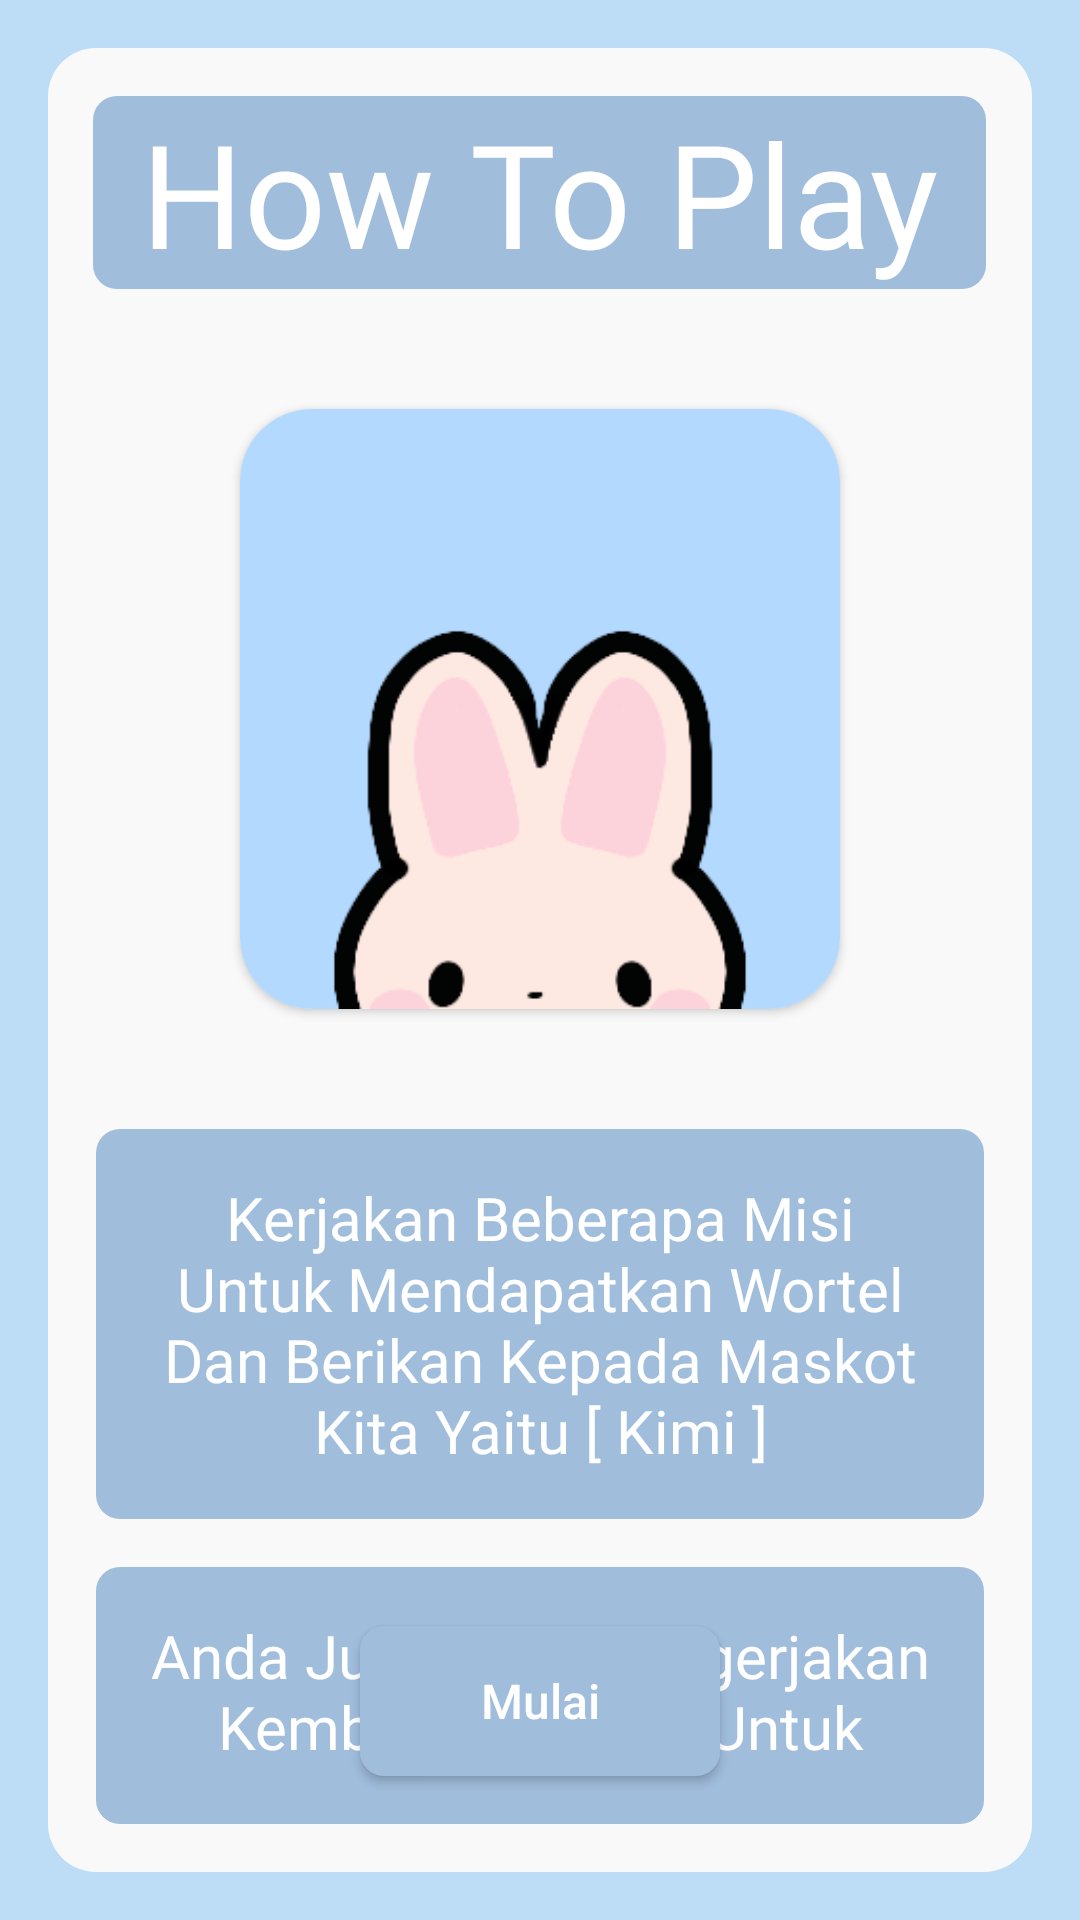

This screen was rendered from an Android layout file. Write that file and the resources it references.
<!-- AndroidManifest.xml: application theme Theme.KimiExplorerprojectVn -->
<!-- res/layout/activity_how_to_play.xml -->
<?xml version="1.0" encoding="utf-8"?>
<RelativeLayout xmlns:android="http://schemas.android.com/apk/res/android"
    android:id="@+id/layout"
    android:layout_width="match_parent"
    android:layout_height="match_parent"
    xmlns:app="http://schemas.android.com/apk/res-auto"
    android:background="#bdddf6">

    <RelativeLayout

        android:layout_width="match_parent"
        android:layout_height="match_parent"
        android:layout_marginStart="16dp"
        android:layout_marginTop="16dp"
        android:layout_marginEnd="16dp"
        android:layout_marginBottom="16dp"
        android:background="@drawable/popup_correct_bg">

        <TextView
            android:id="@+id/tvPopCorrect"
            android:layout_width="wrap_content"
            android:layout_height="wrap_content"
            android:layout_centerHorizontal="true"
            android:fontFamily="@font/poppins_semibold"
            android:text="How To Play"
            android:textSize="48dp"
            android:textColor="@color/white"
            android:layout_marginTop="16dp"
            android:background="@drawable/button_background"
            android:paddingLeft="16dp"
            android:paddingRight="16dp"/>

        <androidx.cardview.widget.CardView
            android:id="@+id/cvKimipopup"
            android:layout_width="wrap_content"
            android:layout_height="wrap_content"
            android:layout_below="@+id/tvPopCorrect"
            android:layout_marginTop="40dp"
            android:layout_centerInParent="true"
            app:cardCornerRadius="24dp">

            <ImageView
                android:id="@+id/ivPopCorrect"
                android:layout_width="200dp"
                android:layout_height="200dp"
                android:src="@drawable/kimi_logo" />

        </androidx.cardview.widget.CardView>


        <TextView
            android:id="@+id/tvDescription"
            android:layout_width="match_parent"
            android:layout_height="wrap_content"
            android:layout_below="@id/cvKimipopup"
            android:layout_marginStart="16dp"
            android:layout_marginLeft="16dp"
            android:layout_marginTop="40dp"
            android:layout_marginEnd="16dp"
            android:layout_marginRight="16dp"
            android:layout_marginBottom="16dp"
            android:text="Kerjakan Beberapa Misi Untuk Mendapatkan Wortel Dan Berikan Kepada Maskot Kita Yaitu [ Kimi ]"
            android:textColor="@color/white"
            android:background="@drawable/button_background"
            android:fontFamily="@font/poppins_semibold"
            android:padding="16dp"
            android:textAlignment="center"
            android:textSize="20dp" />


        <TextView
            android:id="@+id/tvPeople"
            android:layout_width="match_parent"
            android:layout_height="wrap_content"
            android:layout_below="@id/tvDescription"
            android:layout_marginStart="16dp"
            android:layout_marginLeft="16dp"
            android:layout_marginEnd="16dp"
            android:layout_marginRight="16dp"
            android:layout_marginBottom="16dp"
            android:text="Anda Juga Bisa Mengerjakan Kembali Misi Misi Untuk Mendapatkan Wortel Kembali"
            android:textColor="@color/white"
            android:background="@drawable/button_background"
            android:fontFamily="@font/poppins_semibold"
            android:padding="16dp"
            android:textAlignment="center"
            android:textSize="20dp" />

        <androidx.appcompat.widget.AppCompatButton
            android:id="@+id/btnPopUp"
            android:layout_width="120dp"
            android:layout_height="50dp"
            android:layout_alignParentBottom="true"
            android:layout_centerHorizontal="true"
            android:layout_marginBottom="32dp"
            android:background="@drawable/button_background"
            android:drawableRight="@drawable/baseline_arrow_forward_24"
            android:paddingLeft="16dp"
            android:paddingRight="16dp"
            android:text="Mulai"
            android:textAllCaps="false"
            android:textColor="@color/white"
            android:textSize="16dp" />


    </RelativeLayout>

</RelativeLayout>
<!-- resources referenced by this layout -->
<resources>
  <!-- drawable button_background (drawable) -->
  <?xml version="1.0" encoding="utf-8"?>
  <shape
      xmlns:android="http://schemas.android.com/apk/res/android"
      android:padding="16dp"
      android:shape="rectangle">
      <solid android:color="#A0BDDC"/>
      <corners android:radius="8dp" />
      <stroke android:color="@color/black"/>
  </shape>
  <!-- drawable kimi_logo: png bitmap (drawable, 12288 bytes) -->
  <!-- drawable popup_correct_bg (drawable) -->
  <?xml version="1.0" encoding="utf-8"?>
  <shape xmlns:android="http://schemas.android.com/apk/res/android">
      <solid android:color="#f9f9f9"/>
      <corners android:radius="16dp"/>
  </shape>
  <style name="Theme.KimiExplorerprojectVn" parent="Base.Theme.KimiExplorerprojectVn" />
  <style name="Base.Theme.KimiExplorerprojectVn" parent="Theme.Material3.DayNight.NoActionBar">
          
          <item name="colorPrimary">#2f2f2f</item>
          
      </style>
  <!-- not gathered from this repository: default colours our renderer supplied (Android Studio template values) -->
  <color name="black">#FF000000</color>
  <color name="white">#FFFFFFFF</color>
</resources>
